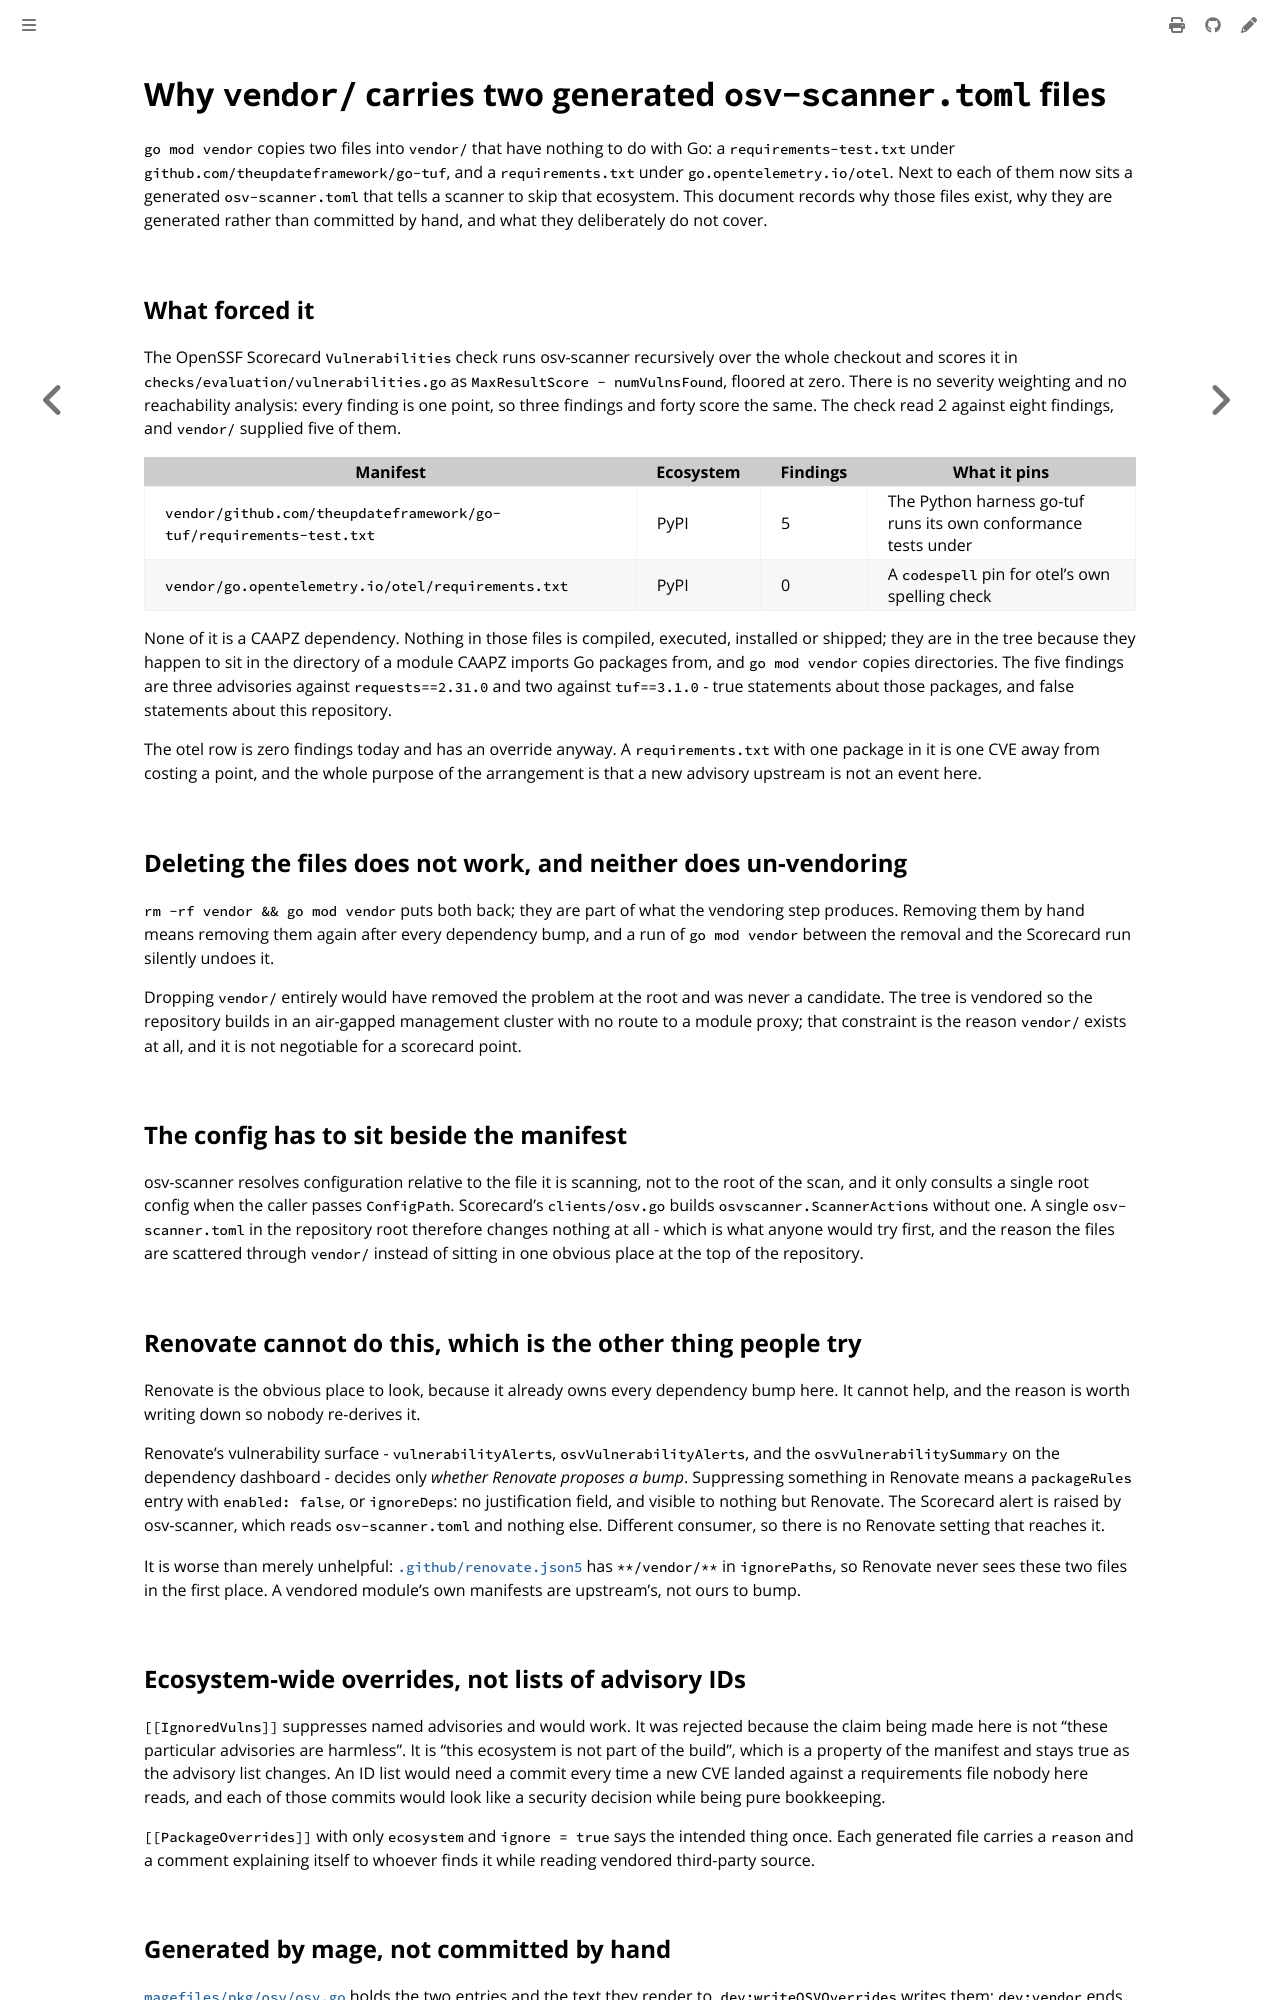

repository: colonel-byte/cluster-api-addon-provider-zarf · page: agent/choice-osv-vendor-overrides.html · generator: mdbook

# Why `vendor/` carries two generated `osv-scanner.toml` files

`go mod vendor` copies two files into `vendor/` that have nothing to do with Go: a `requirements-test.txt` under `github.com/theupdateframework/go-tuf`, and a `requirements.txt` under `go.opentelemetry.io/otel`. Next to each of them now sits a generated `osv-scanner.toml` that tells a scanner to skip that ecosystem. This document records why those files exist, why they are generated rather than committed by hand, and what they deliberately do not cover.

## What forced it

The OpenSSF Scorecard `Vulnerabilities` check runs osv-scanner recursively over the whole checkout and scores it in `checks/evaluation/vulnerabilities.go` as `MaxResultScore - numVulnsFound`, floored at zero. There is no severity weighting and no reachability analysis: every finding is one point, so three findings and forty score the same. The check read 2 against eight findings, and `vendor/` supplied five of them.

| Manifest                                                            | Ecosystem | Findings | What it pins                                                   |
| ------------------------------------------------------------------- | --------- | -------- | -------------------------------------------------------------- |
| `vendor/github.com/theupdateframework/go-tuf/requirements-test.txt` | PyPI      | 5        | The Python harness go-tuf runs its own conformance tests under |
| `vendor/go.opentelemetry.io/otel/requirements.txt`                  | PyPI      | 0        | A `codespell` pin for otel's own spelling check                |

None of it is a CAAPZ dependency. Nothing in those files is compiled, executed, installed or shipped; they are in the tree because they happen to sit in the directory of a module CAAPZ imports Go packages from, and `go mod vendor` copies directories. The five findings are three advisories against `requests==2.31.0` and two against `tuf==3.1.0` - true statements about those packages, and false statements about this repository.

The otel row is zero findings today and has an override anyway. A `requirements.txt` with one package in it is one CVE away from costing a point, and the whole purpose of the arrangement is that a new advisory upstream is not an event here.

## Deleting the files does not work, and neither does un-vendoring

`rm -rf vendor && go mod vendor` puts both back; they are part of what the vendoring step produces. Removing them by hand means removing them again after every dependency bump, and a run of `go mod vendor` between the removal and the Scorecard run silently undoes it.

Dropping `vendor/` entirely would have removed the problem at the root and was never a candidate. The tree is vendored so the repository builds in an air-gapped management cluster with no route to a module proxy; that constraint is the reason `vendor/` exists at all, and it is not negotiable for a scorecard point.

## The config has to sit beside the manifest

osv-scanner resolves configuration relative to the file it is scanning, not to the root of the scan, and it only consults a single root config when the caller passes `ConfigPath`. Scorecard's `clients/osv.go` builds `osvscanner.ScannerActions` without one. A single `osv-scanner.toml` in the repository root therefore changes nothing at all - which is what anyone would try first, and the reason the files are scattered through `vendor/` instead of sitting in one obvious place at the top of the repository.

## Renovate cannot do this, which is the other thing people try

Renovate is the obvious place to look, because it already owns every dependency bump here. It cannot help, and the reason is worth writing down so nobody re-derives it.

Renovate's vulnerability surface - `vulnerabilityAlerts`, `osvVulnerabilityAlerts`, and the `osvVulnerabilitySummary` on the dependency dashboard - decides only *whether Renovate proposes a bump*. Suppressing something in Renovate means a `packageRules` entry with `enabled: false`, or `ignoreDeps`: no justification field, and visible to nothing but Renovate. The Scorecard alert is raised by osv-scanner, which reads `osv-scanner.toml` and nothing else. Different consumer, so there is no Renovate setting that reaches it.

It is worse than merely unhelpful: [`.github/renovate.json5`](../../.github/renovate.json5) has `**/vendor/**` in `ignorePaths`, so Renovate never sees these two files in the first place. A vendored module's own manifests are upstream's, not ours to bump.

## Ecosystem-wide overrides, not lists of advisory IDs

`[[IgnoredVulns]]` suppresses named advisories and would work. It was rejected because the claim being made here is not "these particular advisories are harmless". It is "this ecosystem is not part of the build", which is a property of the manifest and stays true as the advisory list changes. An ID list would need a commit every time a new CVE landed against a requirements file nobody here reads, and each of those commits would look like a security decision while being pure bookkeeping.

`[[PackageOverrides]]` with only `ecosystem` and `ignore = true` says the intended thing once. Each generated file carries a `reason` and a comment explaining itself to whoever finds it while reading vendored third-party source.
